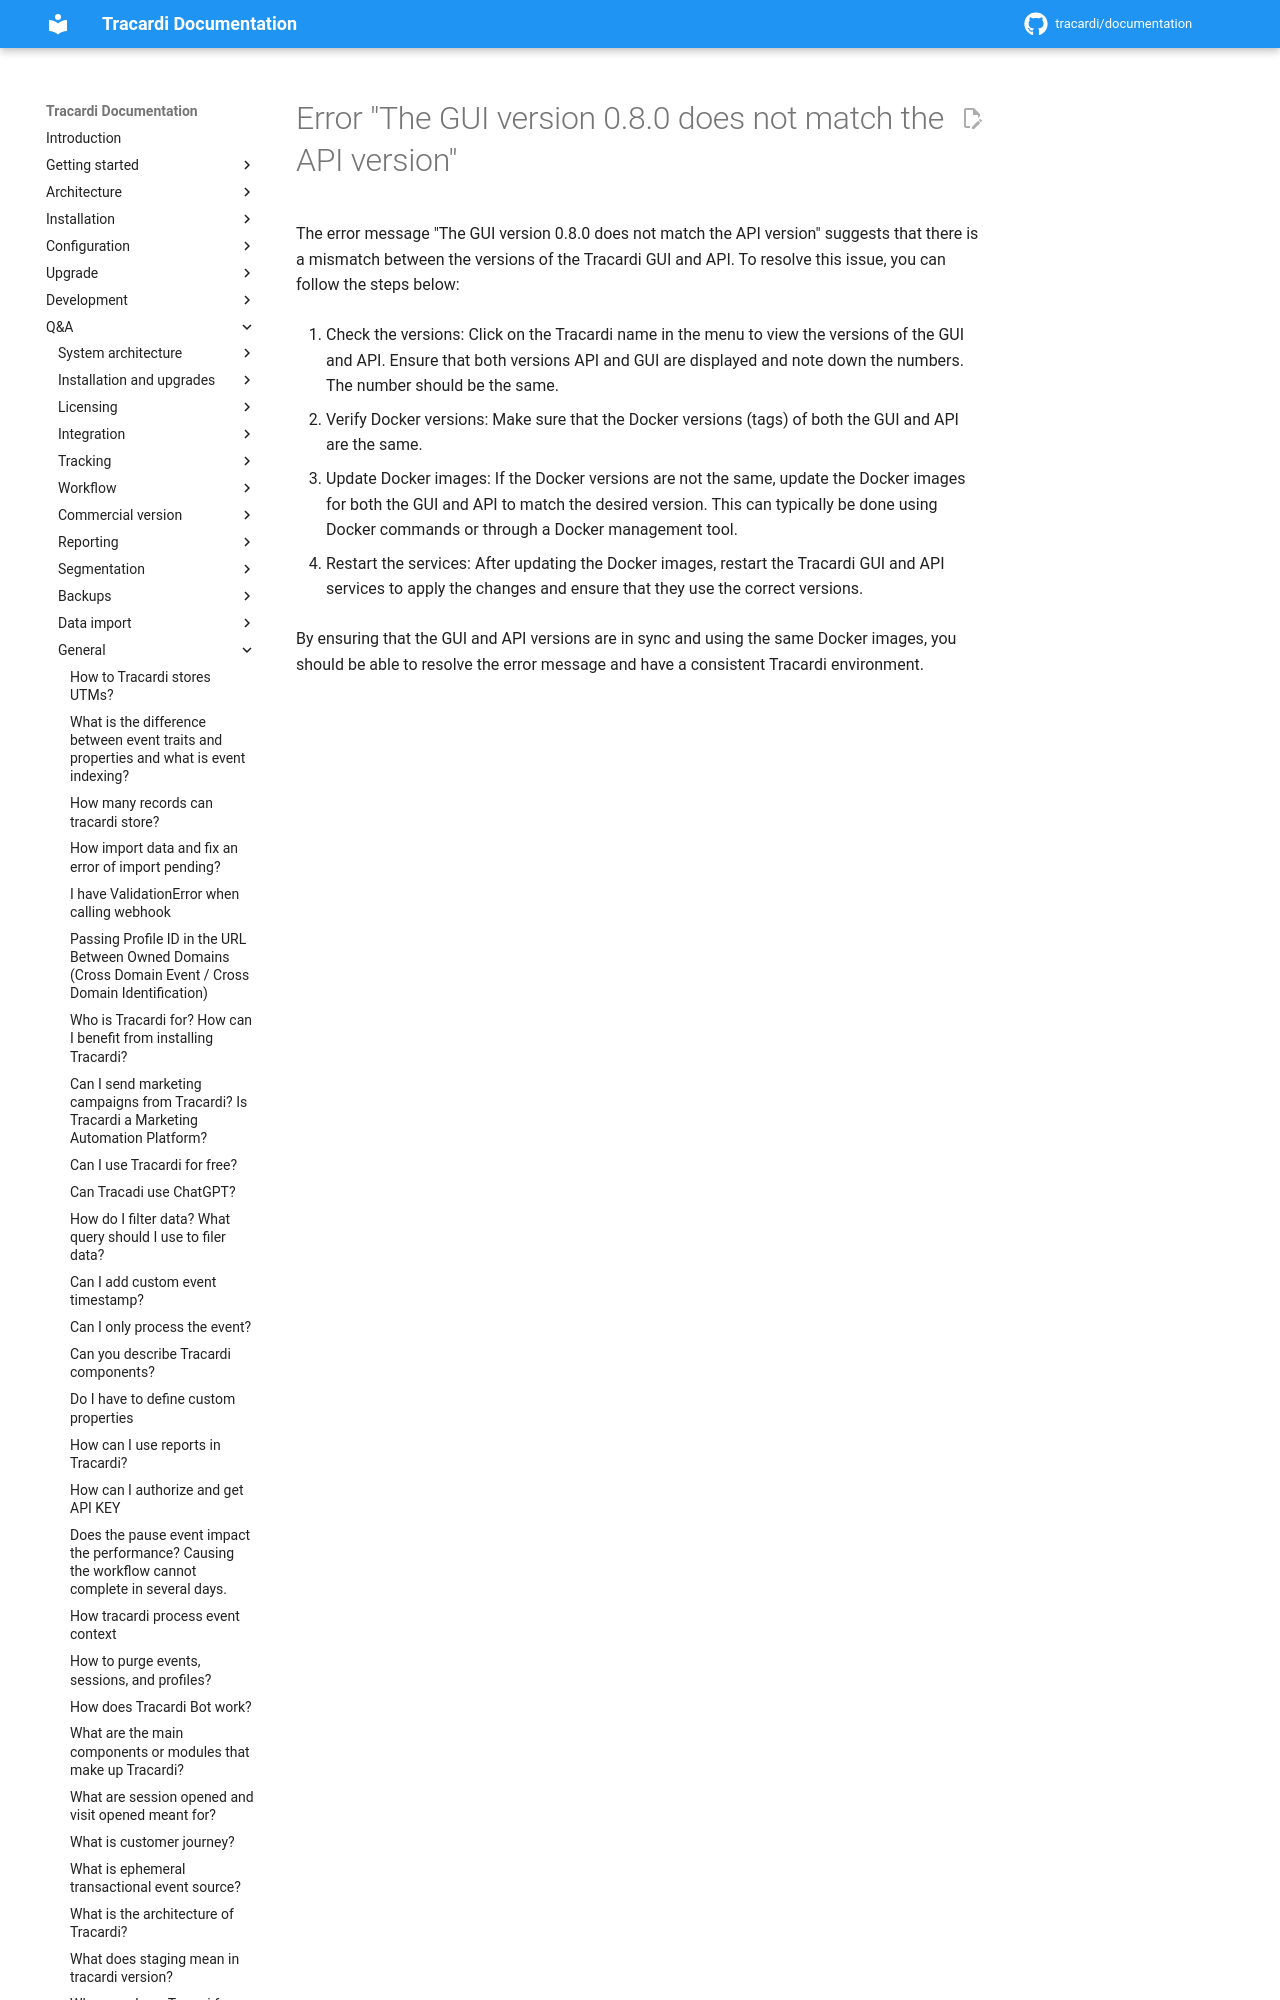

repository: Tracardi/documentation · page: 1.1.x/qa/errors/error_11/index.html · generator: mkdocs

# Error "The GUI version 0.8.0 does not match the API version"

The error message "The GUI version 0.8.0 does not match the API version" suggests that there is a mismatch between the
versions of the Tracardi GUI and
